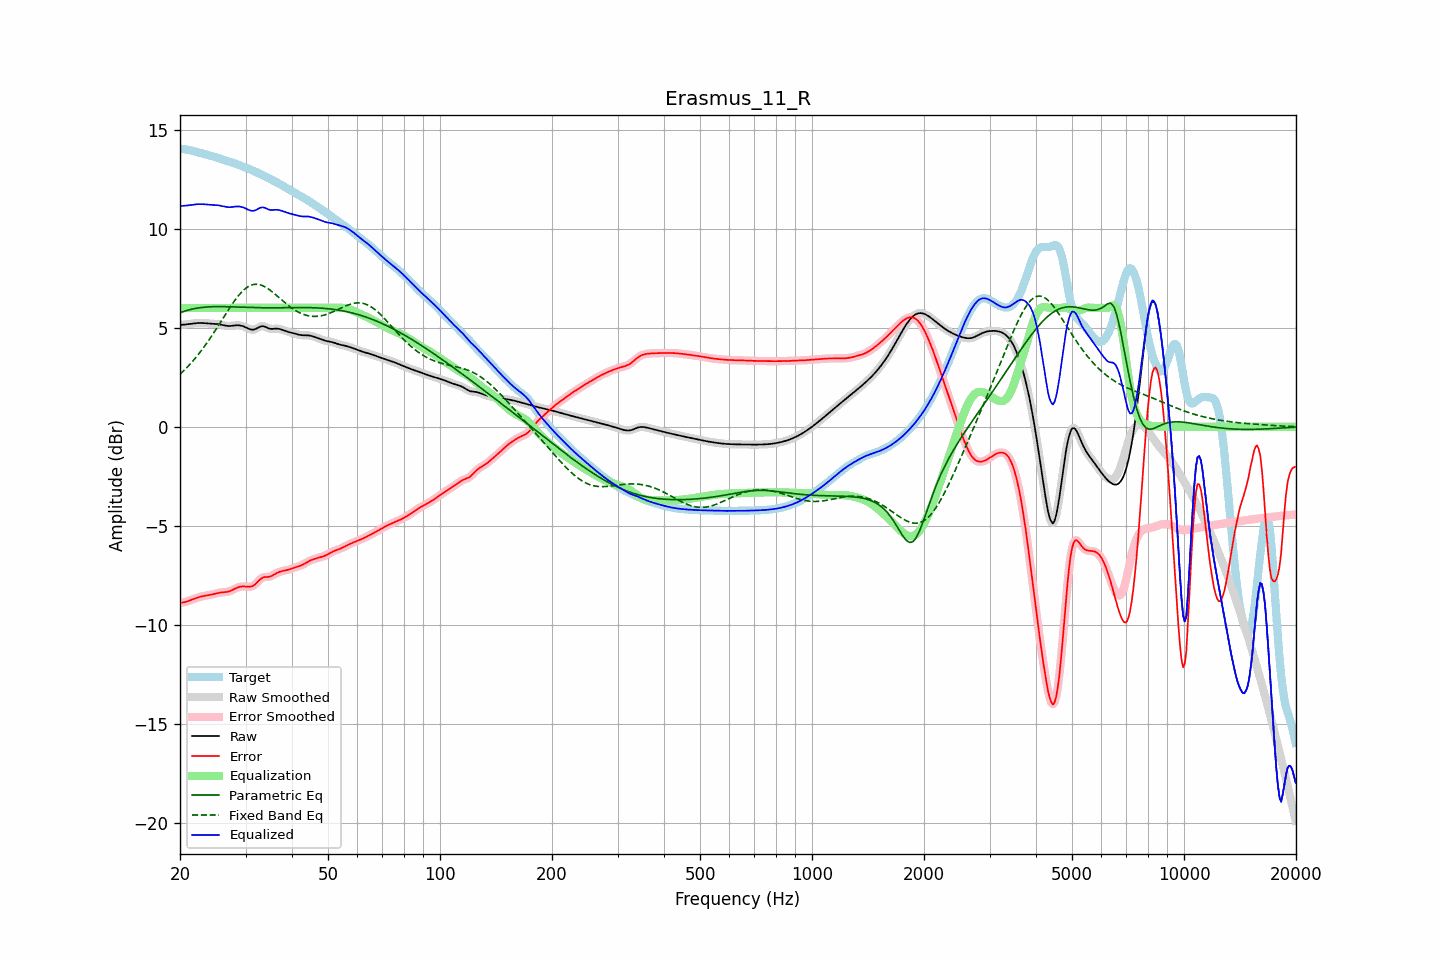

Values plotted in this chart, from the file beside it:
frequency, raw, error, smoothed, error_smoothed, equalization, parametric_eq, fixed_band_eq, equalized_raw, equalized_smoothed, target
20.00, 5.14, -8.89, 5.14, -8.89, 6.00, 5.76, 2.65, 11.14, 11.14, 14.03
20.20, 5.15, -8.88, 5.15, -8.88, 6.00, 5.78, 2.73, 11.15, 11.15, 14.03
20.40, 5.15, -8.87, 5.15, -8.87, 6.00, 5.81, 2.80, 11.15, 11.15, 14.02
20.61, 5.16, -8.86, 5.16, -8.85, 6.00, 5.84, 2.88, 11.16, 11.16, 14.01
20.81, 5.17, -8.83, 5.17, -8.83, 6.00, 5.87, 2.97, 11.17, 11.17, 14.00
21.02, 5.18, -8.80, 5.18, -8.80, 6.00, 5.89, 3.05, 11.18, 11.18, 13.98
21.23, 5.19, -8.77, 5.19, -8.77, 6.00, 5.91, 3.14, 11.19, 11.19, 13.96
21.44, 5.20, -8.74, 5.20, -8.74, 6.00, 5.93, 3.23, 11.20, 11.20, 13.94
21.66, 5.21, -8.71, 5.21, -8.71, 6.00, 5.95, 3.32, 11.21, 11.21, 13.93
21.87, 5.22, -8.68, 5.22, -8.68, 6.00, 5.96, 3.41, 11.22, 11.22, 13.90
22.09, 5.23, -8.65, 5.23, -8.65, 6.00, 5.98, 3.51, 11.23, 11.23, 13.88
22.31, 5.24, -8.62, 5.24, -8.62, 6.00, 5.99, 3.61, 11.24, 11.24, 13.86
22.54, 5.24, -8.60, 5.24, -8.60, 6.00, 6.01, 3.71, 11.24, 11.24, 13.84
22.76, 5.24, -8.58, 5.24, -8.58, 6.00, 6.02, 3.82, 11.24, 11.24, 13.82
22.99, 5.24, -8.56, 5.24, -8.56, 6.00, 6.03, 3.92, 11.24, 11.24, 13.79
23.22, 5.23, -8.54, 5.23, -8.54, 6.00, 6.03, 4.03, 11.23, 11.23, 13.77
23.45, 5.22, -8.53, 5.22, -8.53, 6.00, 6.04, 4.15, 11.22, 11.22, 13.75
23.69, 5.22, -8.51, 5.22, -8.51, 6.00, 6.05, 4.26, 11.22, 11.22, 13.73
23.92, 5.21, -8.50, 5.21, -8.50, 6.00, 6.05, 4.38, 11.21, 11.21, 13.71
24.16, 5.20, -8.48, 5.21, -8.48, 6.00, 6.06, 4.50, 11.20, 11.21, 13.69
24.40, 5.20, -8.46, 5.20, -8.46, 6.00, 6.06, 4.62, 11.20, 11.20, 13.66
24.65, 5.20, -8.44, 5.20, -8.44, 6.00, 6.06, 4.74, 11.20, 11.20, 13.64
24.89, 5.19, -8.42, 5.19, -8.42, 6.00, 6.07, 4.87, 11.19, 11.19, 13.61
25.14, 5.19, -8.40, 5.19, -8.40, 6.00, 6.07, 5.00, 11.19, 11.19, 13.59
25.39, 5.18, -8.38, 5.18, -8.39, 6.00, 6.07, 5.12, 11.18, 11.18, 13.56
25.65, 5.16, -8.37, 5.16, -8.37, 6.00, 6.07, 5.25, 11.16, 11.16, 13.54
25.91, 5.15, -8.36, 5.15, -8.36, 6.00, 6.07, 5.38, 11.15, 11.15, 13.51
26.16, 5.13, -8.36, 5.13, -8.36, 6.00, 6.06, 5.51, 11.13, 11.13, 13.49
26.43, 5.11, -8.35, 5.11, -8.35, 6.00, 6.06, 5.64, 11.11, 11.11, 13.46
26.69, 5.10, -8.34, 5.10, -8.34, 6.00, 6.06, 5.76, 11.10, 11.10, 13.44
26.96, 5.09, -8.32, 5.09, -8.32, 6.00, 6.06, 5.89, 11.09, 11.09, 13.41
27.23, 5.09, -8.30, 5.09, -8.30, 6.00, 6.06, 6.01, 11.09, 11.09, 13.38
27.50, 5.09, -8.27, 5.09, -8.27, 6.00, 6.05, 6.14, 11.09, 11.09, 13.36
27.77, 5.10, -8.23, 5.10, -8.23, 6.00, 6.05, 6.25, 11.10, 11.10, 13.33
28.05, 5.11, -8.18, 5.11, -8.18, 6.00, 6.05, 6.37, 11.11, 11.11, 13.30
28.33, 5.12, -8.14, 5.12, -8.15, 6.00, 6.04, 6.48, 11.12, 11.12, 13.27
28.62, 5.13, -8.11, 5.12, -8.11, 6.00, 6.04, 6.58, 11.13, 11.12, 13.24
28.90, 5.12, -8.09, 5.12, -8.09, 6.00, 6.04, 6.68, 11.12, 11.12, 13.21
29.19, 5.10, -8.07, 5.11, -8.07, 6.00, 6.04, 6.77, 11.10, 11.11, 13.18
29.48, 5.08, -8.06, 5.08, -8.06, 6.00, 6.03, 6.85, 11.08, 11.08, 13.15
29.78, 5.05, -8.06, 5.05, -8.06, 6.00, 6.03, 6.93, 11.05, 11.05, 13.12
30.08, 5.01, -8.07, 5.01, -8.07, 6.00, 6.03, 6.99, 11.01, 11.01, 13.08
30.38, 4.98, -8.08, 4.97, -8.08, 6.00, 6.02, 7.05, 10.98, 10.97, 13.05
30.68, 4.94, -8.08, 4.94, -8.08, 6.00, 6.02, 7.10, 10.94, 10.94, 13.02
30.99, 4.91, -8.07, 4.91, -8.07, 6.00, 6.02, 7.14, 10.91, 10.91, 12.99
31.30, 4.90, -8.05, 4.90, -8.05, 6.00, 6.02, 7.17, 10.90, 10.90, 12.95
31.61, 4.91, -8.00, 4.91, -8.00, 6.00, 6.01, 7.19, 10.91, 10.91, 12.91
31.93, 4.93, -7.94, 4.94, -7.94, 6.00, 6.01, 7.19, 10.93, 10.94, 12.87
32.24, 4.98, -7.86, 4.98, -7.86, 6.00, 6.01, 7.19, 10.98, 10.98, 12.83
32.57, 5.02, -7.77, 5.02, -7.77, 6.00, 6.01, 7.18, 11.02, 11.02, 12.80
32.89, 5.06, -7.70, 5.06, -7.70, 6.00, 6.01, 7.16, 11.06, 11.06, 12.76
33.22, 5.08, -7.64, 5.08, -7.64, 6.00, 6.01, 7.13, 11.08, 11.08, 12.72
33.55, 5.08, -7.60, 5.07, -7.60, 6.00, 6.01, 7.10, 11.08, 11.07, 12.68
33.89, 5.05, -7.59, 5.05, -7.59, 6.00, 6.01, 7.06, 11.05, 11.05, 12.64
34.23, 5.01, -7.58, 5.01, -7.58, 6.00, 6.01, 7.01, 11.01, 11.01, 12.59
34.57, 4.97, -7.58, 4.98, -7.58, 6.00, 6.01, 6.96, 10.97, 10.98, 12.55
34.92, 4.95, -7.57, 4.95, -7.56, 6.00, 6.01, 6.90, 10.95, 10.95, 12.51
35.27, 4.94, -7.53, 4.94, -7.53, 6.00, 6.01, 6.83, 10.94, 10.94, 12.47
35.62, 4.94, -7.49, 4.94, -7.49, 6.00, 6.01, 6.77, 10.94, 10.94, 12.43
35.97, 4.95, -7.44, 4.95, -7.44, 6.00, 6.01, 6.70, 10.95, 10.95, 12.39
... 635 more rows
